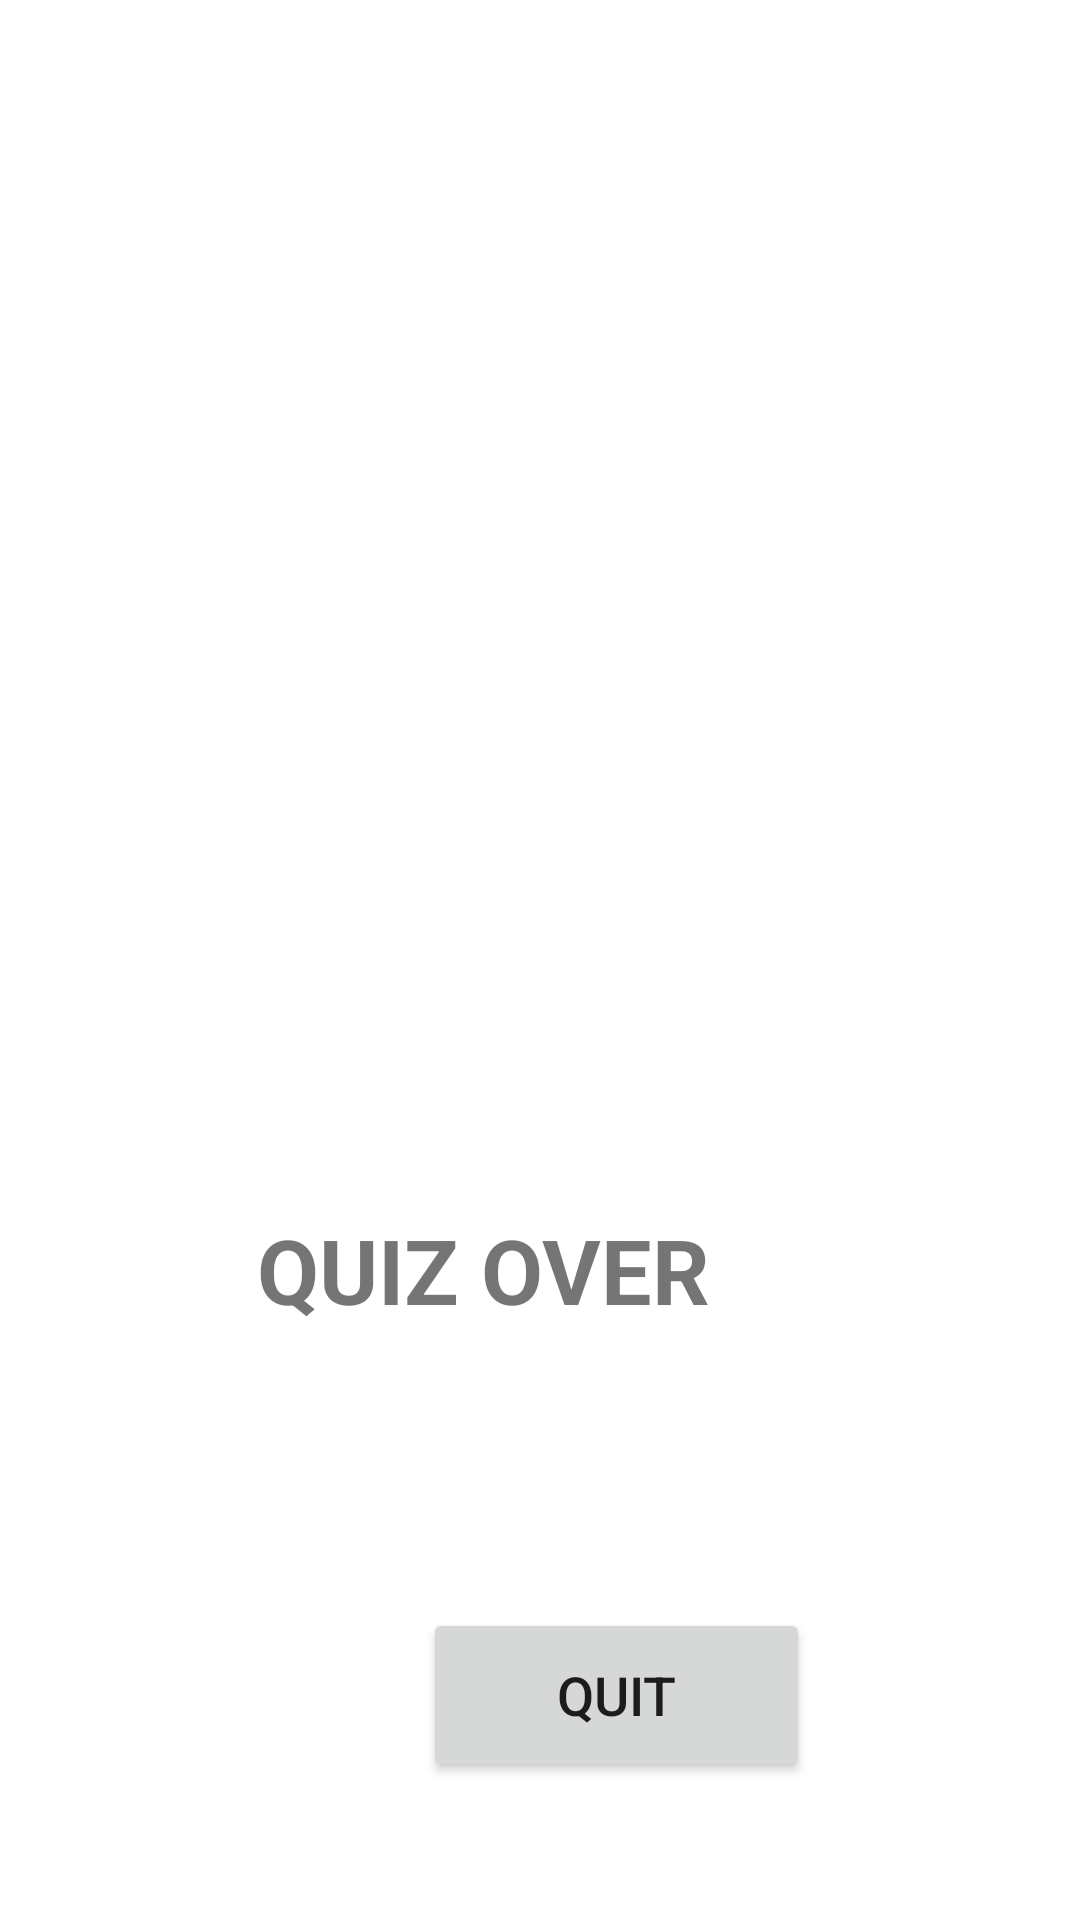

Android layout source for this screen:
<!-- AndroidManifest.xml: application theme Theme.QuizMasterApp -->
<!-- res/layout/activity_display_quiz_score.xml -->
<?xml version="1.0" encoding="utf-8"?>
<androidx.constraintlayout.widget.ConstraintLayout xmlns:android="http://schemas.android.com/apk/res/android"
    xmlns:app="http://schemas.android.com/apk/res-auto"
    xmlns:tools="http://schemas.android.com/tools"
    android:layout_width="match_parent"
    android:layout_height="match_parent"
    tools:context=".DisplayQuizScore">

    <ImageView
        android:id="@+id/imageView"
        android:layout_width="181dp"
        android:layout_height="175dp"
        android:layout_marginStart="115dp"
        android:layout_marginTop="140dp"
        android:layout_marginEnd="115dp"
        app:layout_constraintEnd_toEndOf="parent"
        app:layout_constraintHorizontal_bias="0.0"
        app:layout_constraintStart_toStartOf="parent"
        app:layout_constraintTop_toTopOf="parent"
        app:srcCompat="@drawable/reading" />

    <TextView
        android:id="@+id/textView"
        android:layout_width="189dp"
        android:layout_height="77dp"
        android:layout_marginStart="176dp"
        android:layout_marginTop="88dp"
        android:layout_marginEnd="176dp"
        android:text="QUIZ OVER"
        android:textSize="30sp"
        android:textStyle="bold"
        app:layout_constraintEnd_toEndOf="parent"
        app:layout_constraintStart_toStartOf="parent"
        app:layout_constraintTop_toBottomOf="@+id/imageView" />

    <Button
        android:id="@+id/button"
        android:layout_width="129dp"
        android:layout_height="58dp"
        android:layout_marginStart="141dp"
        android:layout_marginTop="56dp"
        android:layout_marginEnd="141dp"
        android:text="QUIT"
        android:textSize="18sp"
        app:layout_constraintEnd_toEndOf="parent"
        app:layout_constraintHorizontal_bias="0.0"
        app:layout_constraintStart_toStartOf="parent"
        app:layout_constraintTop_toBottomOf="@+id/textView" />


</androidx.constraintlayout.widget.ConstraintLayout>
<!-- resources referenced by this layout -->
<resources>
  <style name="Theme.QuizMasterApp" parent="Theme.MaterialComponents.DayNight.DarkActionBar">
          
          <item name="colorPrimary">@color/purple_500</item>
          <item name="colorPrimaryVariant">@color/purple_700</item>
          <item name="colorOnPrimary">@color/white</item>
          
          <item name="colorSecondary">@color/teal_200</item>
          <item name="colorSecondaryVariant">@color/teal_700</item>
          <item name="colorOnSecondary">@color/black</item>
          
          <item name="android:statusBarColor" tools:targetApi="l">?attr/colorPrimaryVariant</item>
          
      </style>
  <!-- not gathered from this repository: default colours our renderer supplied (Android Studio template values) -->
  <color name="purple_500">#FF6200EE</color>
  <color name="purple_700">#FF3700B3</color>
  <color name="teal_200">#FF03DAC5</color>
  <color name="teal_700">#FF018786</color>
  <color name="black">#FF000000</color>
  <color name="white">#FFFFFFFF</color>
</resources>
